2-way image classification set "images_augmented" from GitHub (Minyael/Gift-card-classification); label vocabulary: Steam, Xbox.

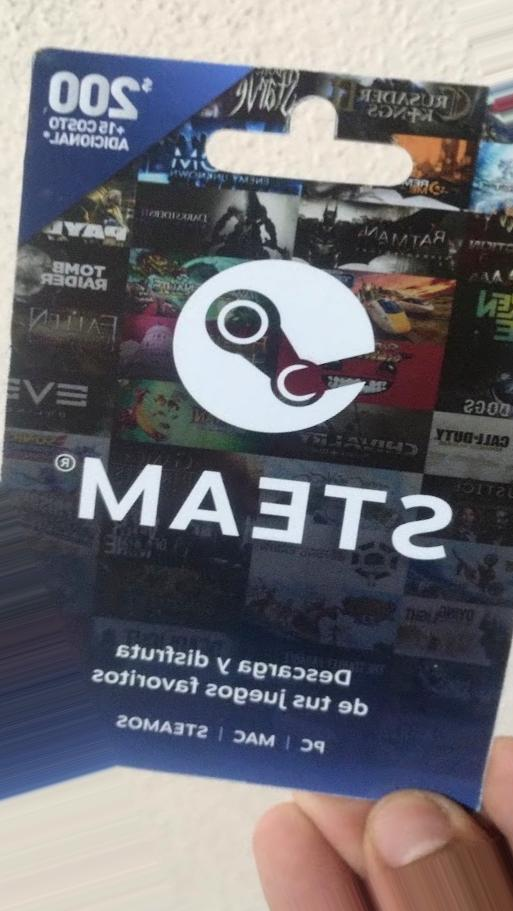
Label: Steam

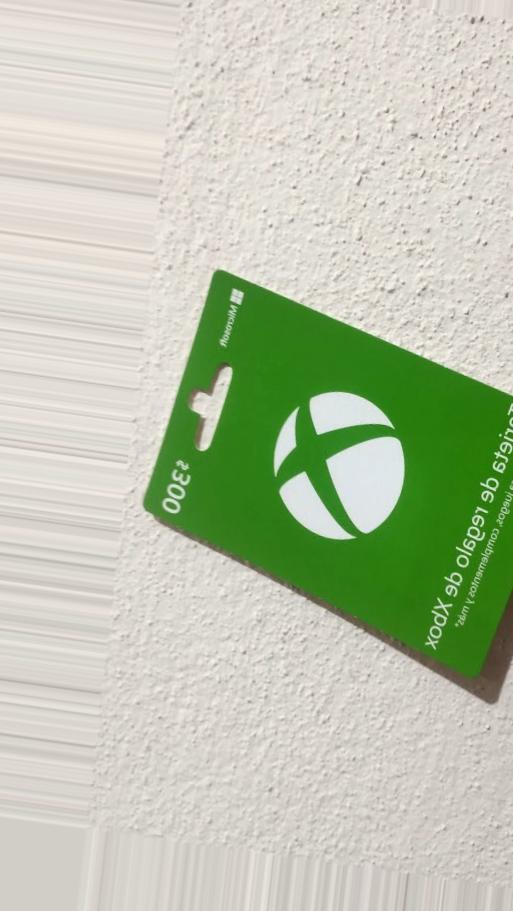
Label: Xbox

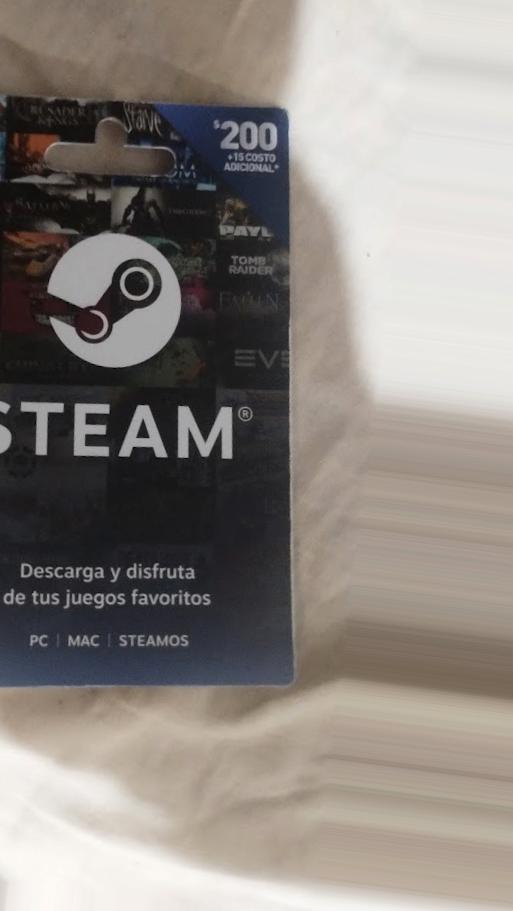
Label: Steam

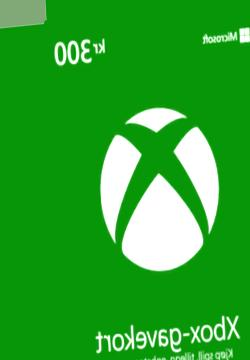
Label: Xbox

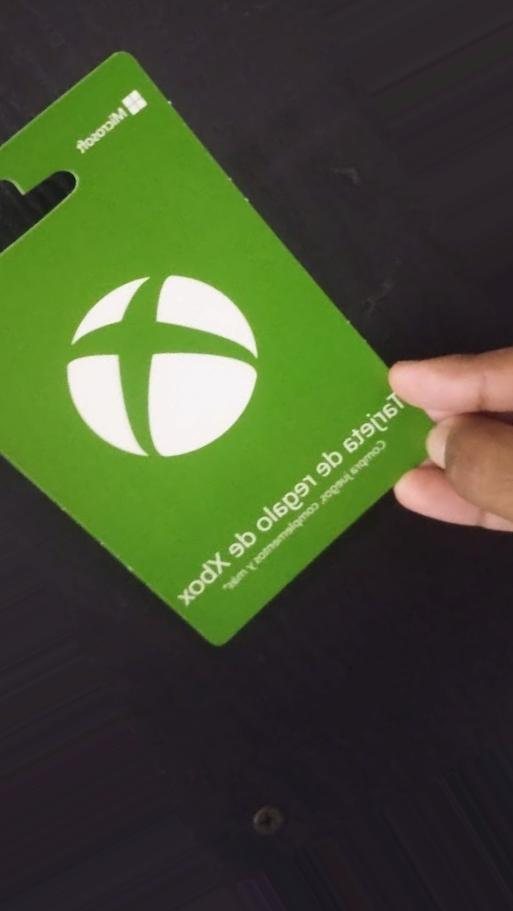
Label: Xbox

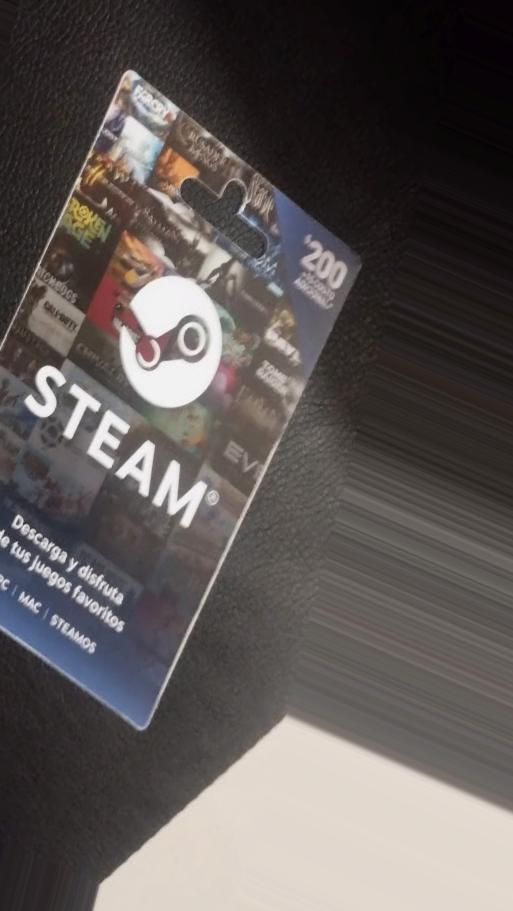
Label: Steam
